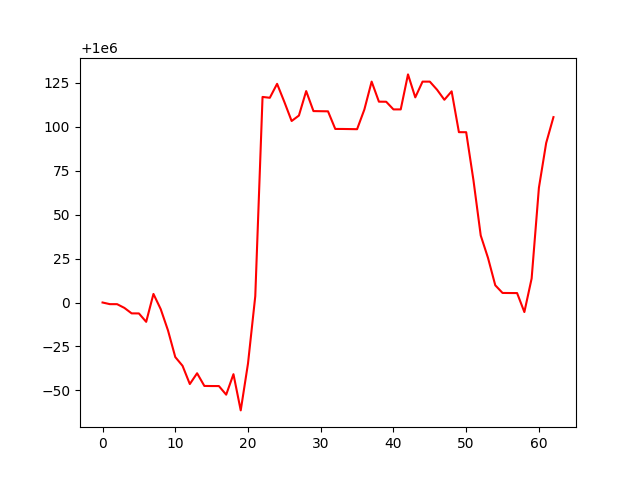

The data file committed next to this chart (first rows):
account_value, date, daily_return
1000000, 2022-10-04, 
999999, 2022-10-05, -9.328044080492148e-07
999999, 2022-10-06, -1.5340013703735167e-08
999997, 2022-10-07, -2.1142800377127458e-06
999994, 2022-10-10, -3.118006628777259e-06
999994, 2022-10-11, -3.7620232040680435e-08
999989, 2022-10-12, -4.777025201740948e-06
1000005, 2022-10-13, 1.5867679302061788e-05
999996, 2022-10-14, -8.65894960522251e-06
999984, 2022-10-17, -1.210542430740702e-05
999969, 2022-10-18, -1.5144256263255329e-05
999964, 2022-10-19, -4.973209608238882e-06
999954, 2022-10-20, -1.037087900224165e-05
999960, 2022-10-21, 6.132296938021753e-06
999953, 2022-10-24, -7.218815070375584e-06
999952, 2022-10-25, -4.800227737522533e-08
999952, 2022-10-26, -1.536072946617395e-08
999948, 2022-10-27, -4.898228183169984e-06
999959, 2022-10-28, 1.1653617244755665e-05
999939, 2022-10-31, -2.0599840762414168e-05
999965, 2022-11-01, 2.6673351466666162e-05
1000004, 2022-11-02, 3.830133826188131e-05
1000117, 2022-11-03, 0.0001133
1000116, 2022-11-04, -4.801838695556171e-07
1000124, 2022-11-07, 7.931074731626353e-06
1000114, 2022-11-08, -1.0312677663049108e-05
1000103, 2022-11-09, -1.0830267152872608e-05
1000106, 2022-11-10, 3.0946963283096096e-06
1000120, 2022-11-11, 1.3924086081695819e-05
1000109, 2022-11-14, -1.137820086627439e-05
1000109, 2022-11-15, -6.799259755219111e-08
1000109, 2022-11-16, -6.799260221512782e-08
1000099, 2022-11-17, -1.001884082563187e-05
1000099, 2022-11-18, -1.2998716325540727e-08
1000099, 2022-11-21, -6.499358196077054e-08
1000099, 2022-11-22, -6.499358617961803e-08
1000110, 2022-11-23, 1.1187719833882781e-05
1000126, 2022-11-25, 1.587747195652689e-05
1000114, 2022-11-28, -1.1405856003010584e-05
1000114, 2022-11-29, -4.691464083883545e-08
1000110, 2022-11-30, -4.356418406348261e-06
1000110, 2022-12-01, -1.3398528952990318e-09
1000130, 2022-12-02, 1.9910813841228503e-05
1000117, 2022-12-05, -1.3061318711926617e-05
1000126, 2022-12-06, 8.948473984471406e-06
1000126, 2022-12-07, 0.0
1000121, 2022-12-08, -4.629521493271227e-06
1000115, 2022-12-09, -5.690306072780871e-06
1000120, 2022-12-12, 4.8062411306393216e-06
1000097, 2022-12-13, -2.322821068634351e-05
1000097, 2022-12-14, -2.5347543064491163e-08
1000070, 2022-12-15, -2.731685500412251e-05
1000038, 2022-12-16, -3.141793623151479e-05
1000025, 2022-12-19, -1.274250206706462e-05
1000010, 2022-12-20, -1.5587104960856912e-05
1000005, 2022-12-21, -4.360373165424036e-06
1000005, 2022-12-22, -4.5999750786229754e-08
1000005, 2022-12-23, -2.4379869012491895e-08
999995, 2022-12-27, -1.0787087896702019e-05
1000014, 2022-12-28, 1.909610429717823e-05
... 3 more rows
